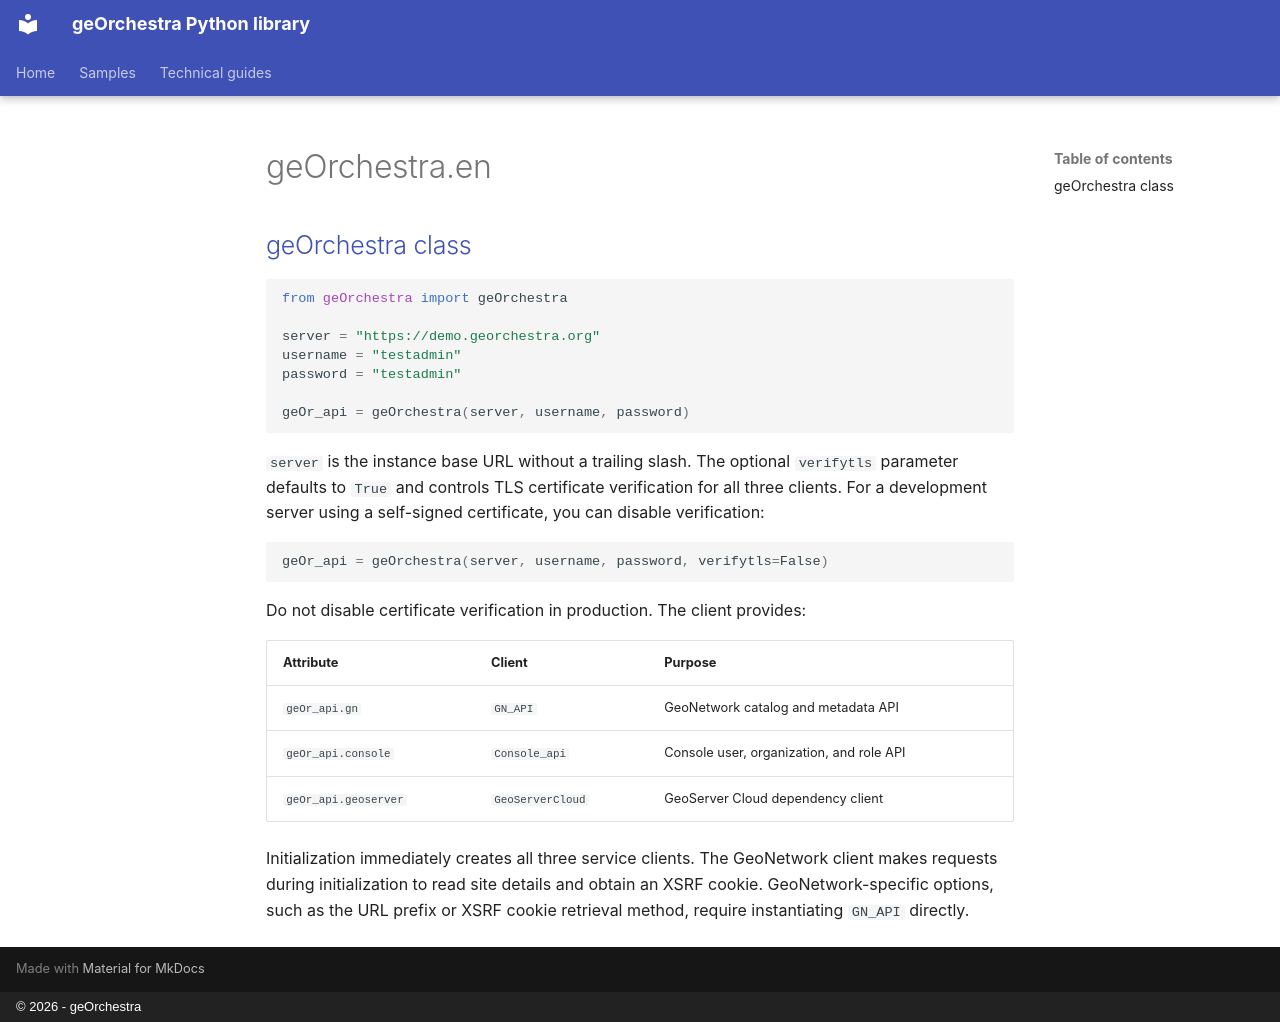

repository: georchestra/geo_utils · page: api_reference/geOrchestra.en/index.html · generator: mkdocs · copyright: © 2026 - geOrchestra

## [geOrchestra class](https://github.com/georchestra/geo_utils/blob/main/geOrchestra/geOrchestra.py#L9)

```python
from geOrchestra import geOrchestra

server = "https://demo.georchestra.org"
username = "testadmin"
password = "testadmin"

geOr_api = geOrchestra(server, username, password)
```

`server` is the instance base URL without a trailing slash. The optional `verifytls` parameter defaults to `True` and controls TLS certificate verification for all three clients. For a development server using a self-signed certificate, you can disable verification:

```python
geOr_api = geOrchestra(server, username, password, verifytls=False)
```

Do not disable certificate verification in production. The client provides:

| Attribute | Client | Purpose |
| --- | --- | --- |
| `geOr_api.gn` | `GN_API` | GeoNetwork catalog and metadata API |
| `geOr_api.console` | `Console_api` | Console user, organization, and role API |
| `geOr_api.geoserver` | `GeoServerCloud` | GeoServer Cloud dependency client |

Initialization immediately creates all three service clients. The GeoNetwork client makes requests during initialization to read site details and obtain an XSRF cookie. GeoNetwork-specific options, such as the URL prefix or XSRF cookie retrieval method, require instantiating `GN_API` directly.
